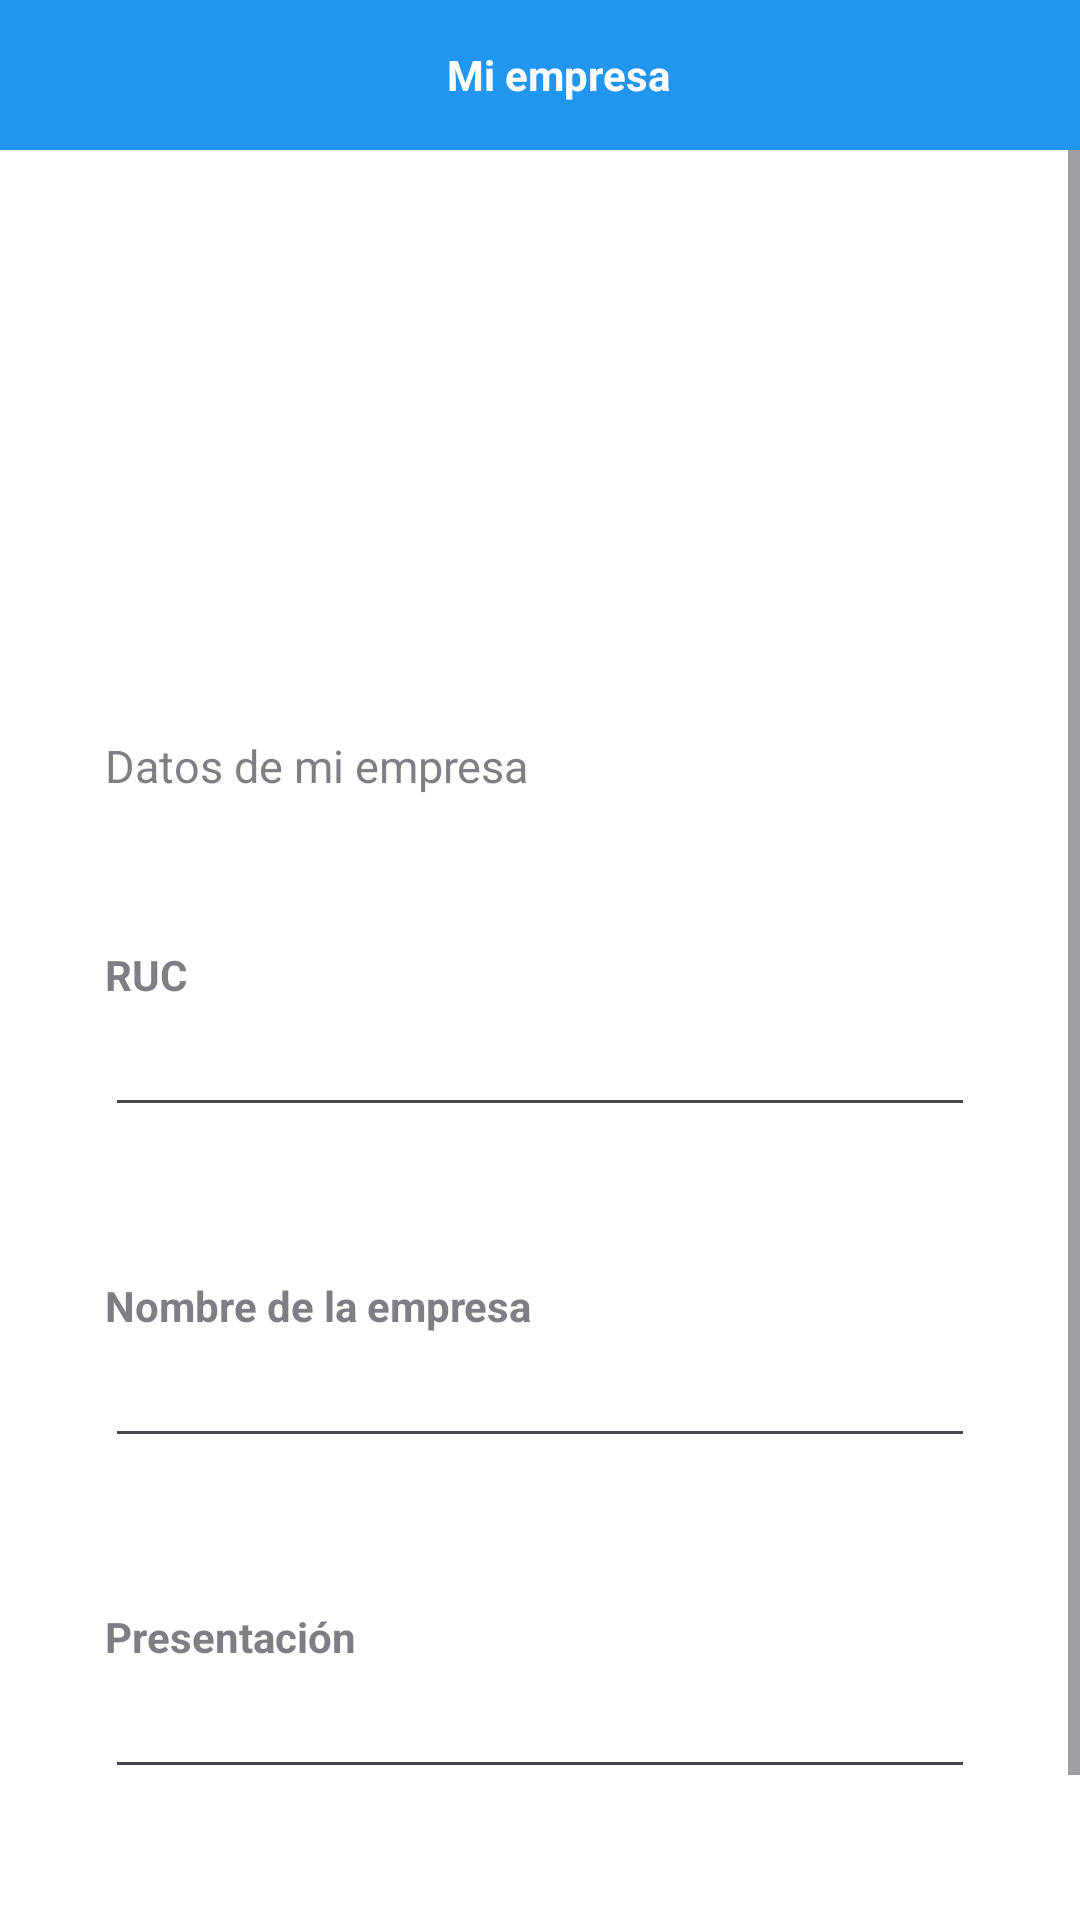

This screen was rendered from an Android layout file. Write that file and the resources it references.
<!-- AndroidManifest.xml: application theme Theme.Truwork -->
<!-- res/layout/activity_mi_empresa.xml -->
<?xml version="1.0" encoding="utf-8"?>
<androidx.constraintlayout.widget.ConstraintLayout xmlns:android="http://schemas.android.com/apk/res/android"
    xmlns:app="http://schemas.android.com/apk/res-auto"
    xmlns:tools="http://schemas.android.com/tools"
    android:id="@+id/main"
    android:layout_width="match_parent"
    android:layout_height="match_parent"
    android:background="@color/white"
    tools:context=".MiEmpresa">

    <LinearLayout
        android:id="@+id/layout"
        android:layout_width="match_parent"
        android:layout_height="50dp"
        android:background="@color/color_app"
        android:orientation="horizontal"
        app:layout_constraintEnd_toEndOf="parent"
        app:layout_constraintStart_toStartOf="parent"
        app:layout_constraintTop_toTopOf="parent">

        <ImageButton
            android:id="@+id/btn_regresarmenu"
            android:layout_width="50dp"
            android:layout_height="match_parent"
            android:layout_gravity="start|center_vertical"
            android:layout_marginStart="12dp"
            android:background="@color/color_app"
            android:contentDescription="TODO"
            app:srcCompat="@drawable/icon_izquierda"
            app:tint="@color/white"
            tools:ignore="ContentDescription,HardcodedText,SpeakableTextPresentCheck,TouchTargetSizeCheck" />

        <TextView
            android:layout_width="0dp"
            android:layout_height="match_parent"
            android:layout_gravity="center"
            android:layout_marginEnd="50dp"
            android:layout_weight="1"
            android:gravity="center"
            android:text="@string/mi_empresa"
            android:textColor="@color/white"
            android:textStyle="bold" />

    </LinearLayout>

    <ScrollView
        android:layout_width="match_parent"
        android:layout_height="wrap_content"
        app:layout_constraintStart_toStartOf="parent"
        app:layout_constraintTop_toBottomOf="@+id/layout"
        tools:ignore="MissingConstraints">

        <LinearLayout
            android:layout_width="match_parent"
            android:layout_height="wrap_content"
            android:orientation="vertical"
            android:paddingBottom="100dp"
            tools:ignore="UseCompoundDrawables">

            <ImageView
                android:id="@+id/imageView"
                android:layout_width="80dp"
                android:layout_height="80dp"
                android:layout_gravity="center_horizontal"
                android:layout_marginTop="50dp"
                app:srcCompat="@drawable/icon_perfil"
                tools:ignore="ContentDescription" />

            <TextView
                android:layout_width="wrap_content"
                android:layout_height="wrap_content"
                android:layout_marginStart="35sp"
                android:layout_marginTop="65dp"
                android:alpha="0.7"
                android:text="@string/datos_de_mi_empresa"
                android:textSize="15sp"
                app:layout_constraintStart_toStartOf="parent"
                app:layout_constraintTop_toBottomOf="@+id/imageView"
                tools:ignore="TextContrastCheck" />

            <TextView
                android:layout_width="wrap_content"
                android:layout_height="wrap_content"
                android:layout_marginStart="35sp"
                android:layout_marginTop="50dp"
                android:alpha="0.7"
                android:text="@string/ruc"
                android:textStyle="bold" />

            <EditText
                android:id="@+id/ruc_empresa"
                android:layout_width="match_parent"
                android:layout_height="wrap_content"
                android:layout_marginStart="35sp"
                android:layout_marginEnd="35sp"
                android:enabled="true"
                android:inputType="text"
                android:nextFocusDown="@+id/nombre_empresa"

                tools:ignore="Autofill,LabelFor,SpeakableTextPresentCheck,TouchTargetSizeCheck,VisualLintTextFieldSize" />

            <TextView
                android:layout_width="wrap_content"
                android:layout_height="wrap_content"
                android:layout_marginStart="35sp"
                android:layout_marginTop="50dp"
                android:alpha="0.7"
                android:text="@string/nombre_de_la_empresa"
                android:textStyle="bold" />

            <EditText
                android:id="@+id/nombre_empresa"
                android:layout_width="match_parent"
                android:layout_height="wrap_content"
                android:layout_marginStart="35sp"
                android:layout_marginEnd="35sp"
                android:enabled="true"
                android:inputType="text"
                tools:ignore="Autofill,LabelFor,SpeakableTextPresentCheck,TouchTargetSizeCheck,VisualLintTextFieldSize" />

            <TextView
                android:layout_width="wrap_content"
                android:layout_height="wrap_content"
                android:layout_marginStart="35sp"
                android:layout_marginTop="50dp"
                android:alpha="0.7"
                android:text="@string/presentaci_n"
                android:textStyle="bold" />

            <EditText
                android:id="@+id/presentacion_empresa"
                android:layout_width="match_parent"
                android:layout_height="wrap_content"
                android:layout_marginStart="35sp"
                android:layout_marginEnd="35sp"
                android:enabled="true"
                android:inputType="textMultiLine"
                tools:ignore="Autofill,LabelFor,SpeakableTextPresentCheck,TouchTargetSizeCheck,VisualLintTextFieldSize" />

            <com.google.android.material.button.MaterialButton
                android:id="@+id/btn_guardar"
                android:layout_width="match_parent"
                android:layout_height="60dp"
                android:layout_marginStart="35sp"
                android:layout_marginTop="50dp"
                android:layout_marginEnd="35sp"
                android:text="@string/guardar"
                android:textStyle="bold"
                app:cornerRadius="10dp"
                tools:ignore="VisualLintButtonSize" />


        </LinearLayout>


    </ScrollView>


</androidx.constraintlayout.widget.ConstraintLayout>
<!-- resources referenced by this layout -->
<resources>
  <color name="color_app">#2196F0</color>
  <color name="white">#FFFFFFFF</color>
  <string name="datos_de_mi_empresa">Datos de mi empresa</string>
  <string name="guardar">Guardar</string>
  <string name="mi_empresa">Mi empresa</string>
  <string name="nombre_de_la_empresa">Nombre de la empresa</string>
  <string name="presentaci_n">Presentación</string>
  <string name="ruc">RUC</string>
  <style name="Theme.Truwork" parent="Base.Theme.Truwork" />
  <style name="Base.Theme.Truwork" parent="Theme.Material3.DayNight.NoActionBar">
          
          <item name="colorPrimary">@color/color_app</item>
  
      </style>
</resources>
